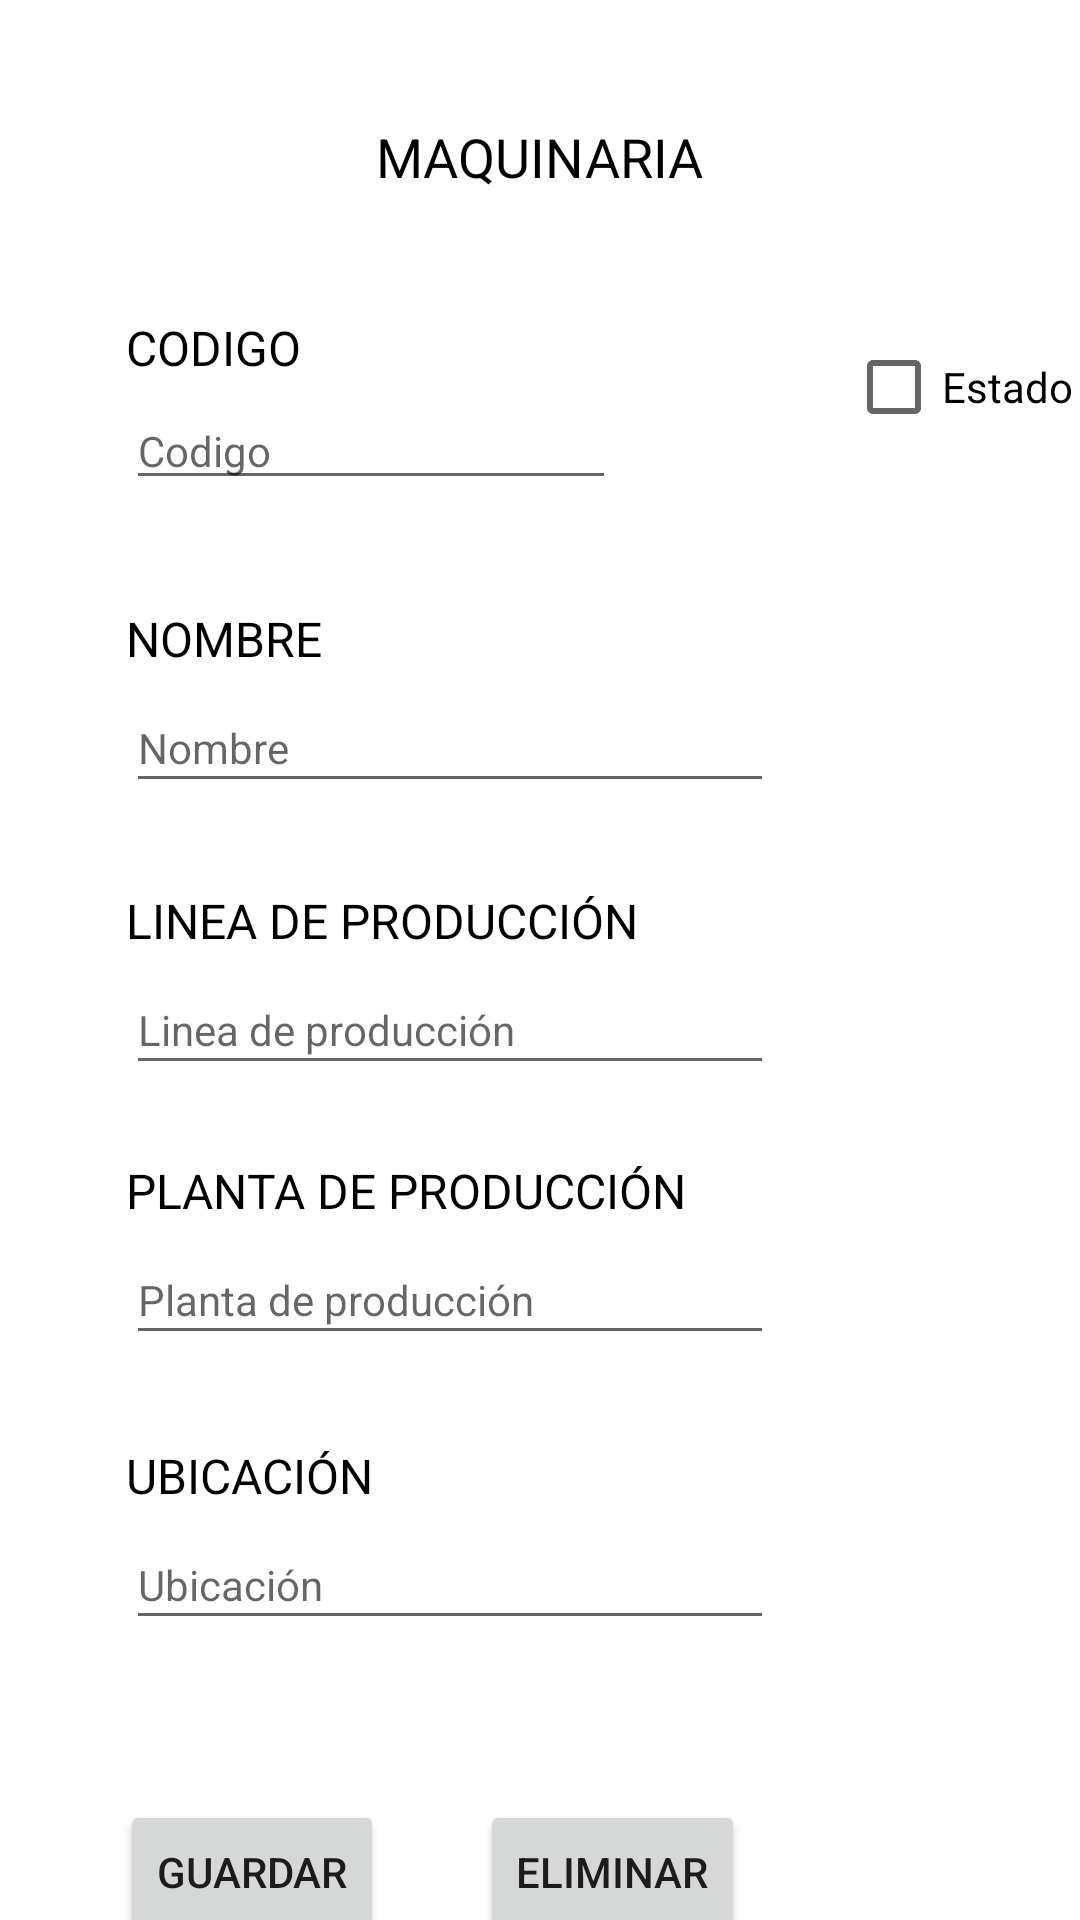

Write the Android layout XML for this screen, with the resource values it uses.
<!-- AndroidManifest.xml: application theme Theme.MaquinariasApp -->
<!-- res/layout/fragment_maquinaria.xml -->
<?xml version="1.0" encoding="utf-8"?>
<FrameLayout xmlns:android="http://schemas.android.com/apk/res/android"
    xmlns:app="http://schemas.android.com/apk/res-auto"
    xmlns:tools="http://schemas.android.com/tools"
    android:layout_width="match_parent"
    android:layout_height="match_parent"
    tools:context=".MaquinariaFragment">

    <androidx.constraintlayout.widget.ConstraintLayout
        android:layout_width="match_parent"
        android:layout_height="match_parent">

        <TextView
            android:id="@+id/textView2"
            android:layout_width="wrap_content"
            android:layout_height="wrap_content"
            android:layout_marginTop="40dp"
            android:text="MAQUINARIA"
            android:textColor="@color/black"
            android:textSize="18sp"
            app:layout_constraintEnd_toEndOf="parent"
            app:layout_constraintStart_toStartOf="parent"
            app:layout_constraintTop_toTopOf="parent" />

        <EditText
            android:id="@+id/editMNom"
            android:layout_width="216dp"
            android:layout_height="40dp"
            android:layout_marginStart="42dp"
            android:layout_marginTop="4dp"
            android:ems="10"
            android:hint="Nombre"
            android:inputType="text"
            android:textColor="@color/black"
            android:textSize="14sp"
            app:layout_constraintStart_toStartOf="parent"
            app:layout_constraintTop_toBottomOf="@+id/txtMNom" />

        <TextView
            android:id="@+id/txtMCod"
            android:layout_width="wrap_content"
            android:layout_height="wrap_content"
            android:layout_marginStart="42dp"
            android:layout_marginTop="105dp"
            android:text="CODIGO"
            android:textColor="@color/black"
            android:textSize="16sp"
            app:layout_constraintStart_toStartOf="parent"
            app:layout_constraintTop_toTopOf="parent" />

        <EditText
            android:id="@+id/editMCod"
            android:layout_width="wrap_content"
            android:layout_height="wrap_content"
            android:layout_marginStart="42dp"
            android:layout_marginTop="4dp"
            android:ems="10"
            android:hint="Codigo"
            android:inputType="text"
            android:textColor="@color/black"
            android:textSize="14sp"
            app:layout_constraintStart_toStartOf="parent"
            app:layout_constraintTop_toBottomOf="@+id/txtMCod" />

        <TextView
            android:id="@+id/txtMNom"
            android:layout_width="wrap_content"
            android:layout_height="wrap_content"
            android:layout_marginStart="42dp"
            android:layout_marginTop="202dp"
            android:text="NOMBRE"
            android:textColor="@color/black"
            android:textSize="16sp"
            app:layout_constraintStart_toStartOf="parent"
            app:layout_constraintTop_toTopOf="parent" />

        <TextView
            android:id="@+id/txtMLinPro"
            android:layout_width="wrap_content"
            android:layout_height="wrap_content"
            android:layout_marginStart="42dp"
            android:layout_marginTop="296dp"
            android:text="LINEA DE PRODUCCIÓN"
            android:textColor="@color/black"
            android:textSize="16sp"
            app:layout_constraintStart_toStartOf="parent"
            app:layout_constraintTop_toTopOf="parent" />

        <TextView
            android:id="@+id/txtMPlaPro"
            android:layout_width="wrap_content"
            android:layout_height="wrap_content"
            android:layout_marginStart="42dp"
            android:layout_marginTop="386dp"
            android:text="PLANTA DE PRODUCCIÓN"
            android:textColor="@color/black"
            android:textSize="16sp"
            app:layout_constraintStart_toStartOf="parent"
            app:layout_constraintTop_toTopOf="parent" />

        <EditText
            android:id="@+id/editMPlaPro"
            android:layout_width="216dp"
            android:layout_height="40dp"
            android:layout_marginStart="42dp"
            android:layout_marginTop="4dp"
            android:ems="10"
            android:hint="Planta de producción"
            android:inputType="text"
            android:textColor="@color/black"
            android:textSize="14sp"
            app:layout_constraintStart_toStartOf="parent"
            app:layout_constraintTop_toBottomOf="@+id/txtMPlaPro" />

        <TextView
            android:id="@+id/txtMUbi"
            android:layout_width="wrap_content"
            android:layout_height="wrap_content"
            android:layout_marginStart="42dp"
            android:layout_marginTop="481dp"
            android:text="UBICACIÓN"
            android:textColor="@color/black"
            android:textSize="16sp"
            app:layout_constraintStart_toStartOf="parent"
            app:layout_constraintTop_toTopOf="parent" />

        <EditText
            android:id="@+id/editMUbi"
            android:layout_width="216dp"
            android:layout_height="40dp"
            android:layout_marginStart="42dp"
            android:layout_marginTop="4dp"
            android:ems="10"
            android:hint="Ubicación"
            android:inputType="text"
            android:textColor="@color/black"
            android:textSize="14sp"
            app:layout_constraintStart_toStartOf="parent"
            app:layout_constraintTop_toBottomOf="@+id/txtMUbi" />

        <EditText
            android:id="@+id/editMLinPro"
            android:layout_width="216dp"
            android:layout_height="40dp"
            android:layout_marginStart="42dp"
            android:layout_marginTop="4dp"
            android:ems="10"
            android:hint="Linea de producción"
            android:inputType="text"
            android:textColor="@color/black"
            android:textSize="14sp"
            app:layout_constraintStart_toStartOf="parent"
            app:layout_constraintTop_toBottomOf="@+id/txtMLinPro" />

        <Button
            android:id="@+id/btnMGuardar"
            android:layout_width="wrap_content"
            android:layout_height="wrap_content"
            android:layout_marginStart="40dp"
            android:layout_marginTop="600dp"
            android:text="GUARDAR"
            app:layout_constraintStart_toStartOf="parent"
            app:layout_constraintTop_toTopOf="parent" />

        <Button
            android:id="@+id/btnMEliminar"
            android:layout_width="wrap_content"
            android:layout_height="wrap_content"
            android:layout_marginStart="160dp"
            android:layout_marginTop="600dp"
            android:text="ELIMINAR"
            app:layout_constraintStart_toStartOf="parent"
            app:layout_constraintTop_toTopOf="parent" />

        <CheckBox
            android:id="@+id/checkM"
            android:layout_width="wrap_content"
            android:layout_height="wrap_content"
            android:layout_marginStart="282dp"
            android:layout_marginTop="105dp"
            android:text="Estado"
            app:layout_constraintStart_toStartOf="parent"
            app:layout_constraintTop_toTopOf="parent" />

    </androidx.constraintlayout.widget.ConstraintLayout>
</FrameLayout>
<!-- resources referenced by this layout -->
<resources>
  <style name="Theme.MaquinariasApp" parent="Theme.MaterialComponents.DayNight.DarkActionBar">
          
          <item name="colorPrimary">@color/purple_500</item>
          <item name="colorPrimaryVariant">@color/purple_700</item>
          <item name="colorOnPrimary">@color/white</item>
          
          <item name="colorSecondary">@color/teal_200</item>
          <item name="colorSecondaryVariant">@color/teal_700</item>
          <item name="colorOnSecondary">@color/black</item>
          
          <item name="android:statusBarColor">?attr/colorPrimaryVariant</item>
          
      </style>
  <!-- not gathered from this repository: default colours our renderer supplied (Android Studio template values) -->
  <color name="purple_500">#FF6200EE</color>
  <color name="purple_700">#FF3700B3</color>
  <color name="teal_200">#FF03DAC5</color>
  <color name="teal_700">#FF018786</color>
  <color name="black">#FF000000</color>
  <color name="white">#FFFFFFFF</color>
</resources>
